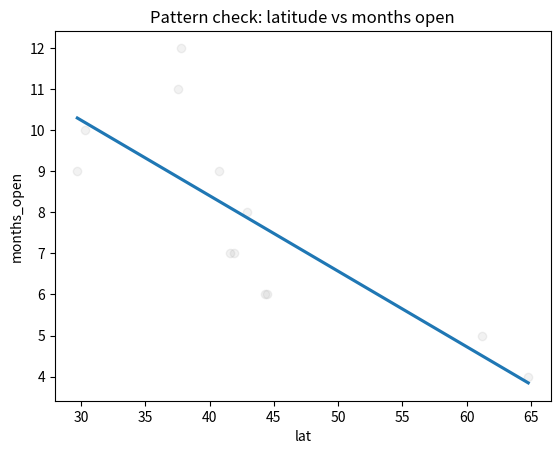
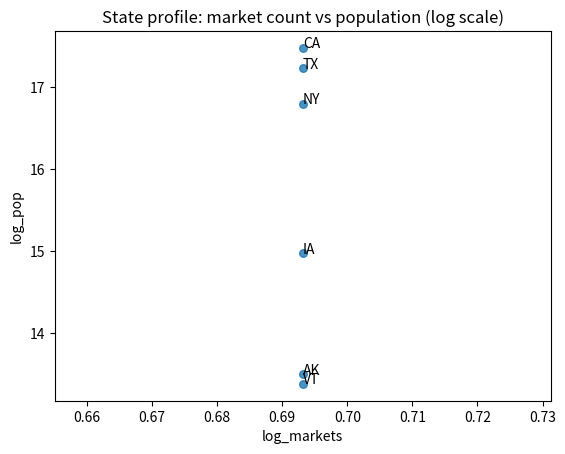
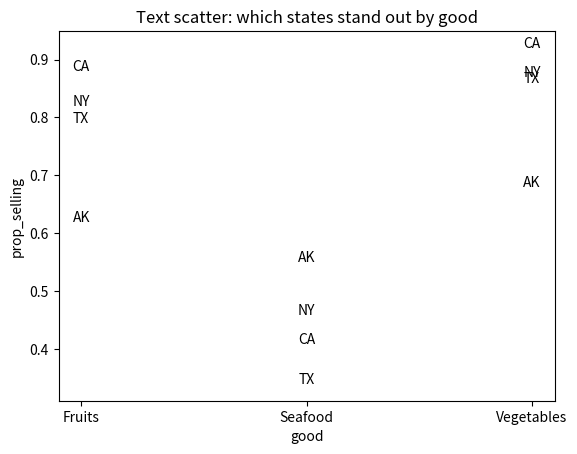

The matplotlib source for these figures, in order:
from math import log

import matplotlib.pyplot as plt
import pandas as pd
import seaborn as sns

# Key process for this stage:
# 1) Pick one possible pattern and test it quickly with regplot.
# 2) Aggregate to a useful level (like state) and label outliers.
# 3) If there are too many points, hide points and show text labels only.

# Small farmers-market-like dataset.
markets = pd.DataFrame(
    {
        "name": [
            "Golden Gate Market",
            "Bay Fresh",
            "Austin Harvest",
            "Houston Greens",
            "Brooklyn Farm Stand",
            "Buffalo Fresh",
            "Des Moines Local",
            "Cedar Rapids Market",
            "Anchorage Weekend",
            "Fairbanks Produce",
            "Burlington Market",
            "Montpelier Stalls",
        ],
        "state": [
            "CA",
            "CA",
            "TX",
            "TX",
            "NY",
            "NY",
            "IA",
            "IA",
            "AK",
            "AK",
            "VT",
            "VT",
        ],
        "lat": [37.8, 37.5, 30.3, 29.7, 40.7, 42.9, 41.6, 41.9, 61.2, 64.8, 44.5, 44.3],
        "months_open": [12, 11, 10, 9, 9, 8, 7, 7, 5, 4, 6, 6],
        "state_pop": [
            39000000,
            39000000,
            30500000,
            30500000,
            19700000,
            19700000,
            3200000,
            3200000,
            730000,
            730000,
            650000,
            650000,
        ],
    }
)

# 1) Raw pattern check: latitude vs months open.
sns.regplot(
    x="lat",
    y="months_open",
    data=markets,
    scatter_kws={"alpha": 0.1, "color": "gray"},
    ci=False,
)
plt.title("Pattern check: latitude vs months open")
plt.show()

# 2) State-level summary: log(number of markets) vs log(state population).
markets_and_pop = (
    markets.groupby("state", as_index=False)
    .agg(
        {
            "name": lambda d: log(len(d)),
            "state_pop": lambda d: log(d.iloc[0]),
        }
    )
    .rename(columns={"name": "log_markets", "state_pop": "log_pop"})
)

g = sns.regplot(
    x="log_markets",
    y="log_pop",
    ci=False,
    scatter_kws={"s": 30},
    data=markets_and_pop,
)

for _, row in markets_and_pop.iterrows():
    g.annotate(row["state"], (row["log_markets"], row["log_pop"]), size=10)

plt.title("State profile: market count vs population (log scale)")
plt.show()

# 3) Dense labels example: state-by-good proportions shown as text.
goods_by_state = pd.DataFrame(
    {
        "state": [
            "CA",
            "CA",
            "CA",
            "TX",
            "TX",
            "TX",
            "NY",
            "NY",
            "NY",
            "AK",
            "AK",
            "AK",
        ],
        "good": [
            "Fruits",
            "Seafood",
            "Vegetables",
            "Fruits",
            "Seafood",
            "Vegetables",
            "Fruits",
            "Seafood",
            "Vegetables",
            "Fruits",
            "Seafood",
            "Vegetables",
        ],
        "prop_selling": [
            0.88,
            0.41,
            0.92,
            0.79,
            0.34,
            0.86,
            0.82,
            0.46,
            0.87,
            0.62,
            0.55,
            0.68,
        ],
    }
)
to_plot = ["Fruits", "Seafood", "Vegetables"]
goods_by_state_small = goods_by_state.query("good in @to_plot")

g = sns.scatterplot(x="good", y="prop_selling", data=goods_by_state_small, s=0)

for _, row in goods_by_state_small.iterrows():
    g.annotate(
        row["state"],
        (row["good"], row["prop_selling"]),
        ha="center",
        size=10,
    )

plt.title("Text scatter: which states stand out by good")
plt.show()
